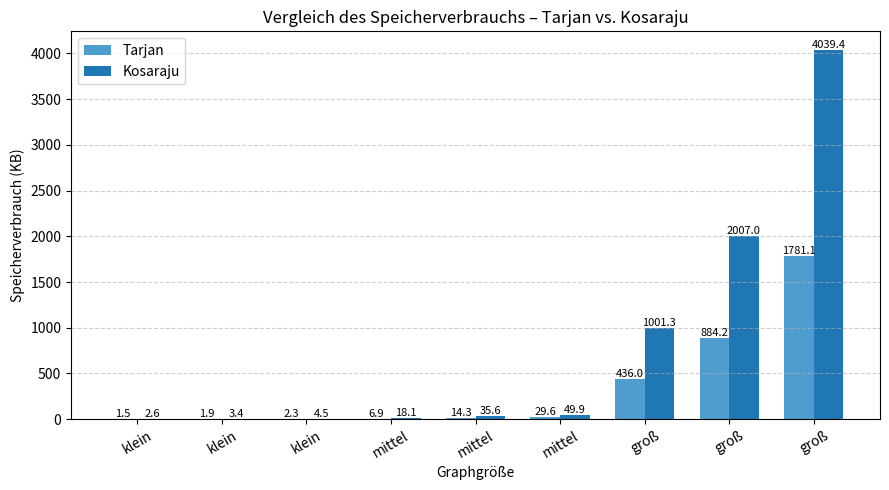
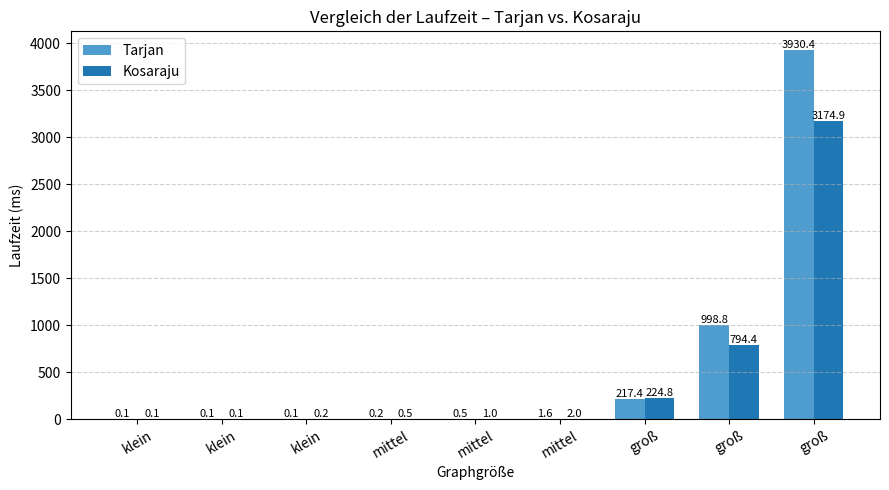

Reproduce these figures in Python, in order.
import matplotlib.pyplot as plt

# 🔹 Daten aus deinen echten Messungen
graph_types = ["klein", "klein", "klein", "mittel", "mittel", "mittel", "groß", "groß", "groß"]

tarjan_memory = [1.46, 1.91, 2.33, 6.94, 14.34, 29.57, 436.00, 884.23, 1781.13]
kosaraju_memory = [2.63, 3.39, 4.52, 18.09, 35.58, 49.94, 1001.30, 2006.99, 4039.40]

tarjan_time = [0.090, 0.061, 0.114, 0.237, 0.487, 1.610, 217.407, 998.837, 3930.401]
kosaraju_time = [0.116, 0.115, 0.153, 0.456, 1.025, 1.983, 224.841, 794.369, 3174.868]

x = range(len(graph_types))
bar_width = 0.35

# ---------- Hilfsfunktion zum Anzeigen der Werte über den Balken ----------
def add_values(bars):
    for bar in bars:
        height = bar.get_height()
        plt.text(
            bar.get_x() + bar.get_width()/2,
            height,
            f"{height:.1f}",
            ha='center',
            va='bottom',
            fontsize=8
        )

# ---------- 1. Diagramm: Speicherverbrauch ----------
plt.figure(figsize=(9, 5))
bars1 = plt.bar([i - bar_width/2 for i in x], tarjan_memory, width=bar_width, color="#4f9ccf", label="Tarjan")
bars2 = plt.bar([i + bar_width/2 for i in x], kosaraju_memory, width=bar_width, color="#1f77b4", label="Kosaraju")
add_values(bars1)
add_values(bars2)
plt.xticks(x, graph_types, rotation=30)
plt.xlabel("Graphgröße")
plt.ylabel("Speicherverbrauch (KB)")
plt.title("Vergleich des Speicherverbrauchs – Tarjan vs. Kosaraju")
plt.legend()
plt.grid(axis="y", linestyle="--", alpha=0.6)
plt.tight_layout()
plt.savefig("speicher_diagramm.png", dpi=300)
plt.show()

# ---------- 2. Diagramm: Laufzeit ----------
plt.figure(figsize=(9, 5))
bars3 = plt.bar([i - bar_width/2 for i in x], tarjan_time, width=bar_width, color="#4f9ccf", label="Tarjan")
bars4 = plt.bar([i + bar_width/2 for i in x], kosaraju_time, width=bar_width, color="#1f77b4", label="Kosaraju")
add_values(bars3)
add_values(bars4)
plt.xticks(x, graph_types, rotation=30)
plt.xlabel("Graphgröße")
plt.ylabel("Laufzeit (ms)")
plt.title("Vergleich der Laufzeit – Tarjan vs. Kosaraju")
plt.legend()
plt.grid(axis="y", linestyle="--", alpha=0.6)
plt.tight_layout()
plt.savefig("laufzeit_diagramm.png", dpi=300)
plt.show()

print("✅ Diagramme wurden erfolgreich gespeichert:")
print("   - speicher_diagramm.png")
print("   - laufzeit_diagramm.png")

